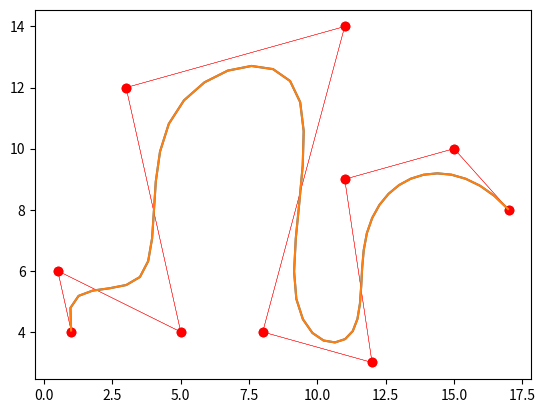

Write Python code to recreate this figure.
# -*- coding: utf-8 -*-
import numpy as np
import matplotlib.pyplot as plt

'''QUESTIONS:'''
# 1. uu is selected correctly. But is dd? I guess so, but not sure...
# [redacted]

'''TODO'''
# 1.

'''PROGRAM'''
class CurveDesigner(object):
    """Class to design 2D curves using cubic splines and control points, 
    as well as by fitting cubic splines through given data points."""

    def __init__(self, d_vector = None, u_vector = None, interpolation_points = None): #Constructor method for a CurveDesigner-object
        
        if d_vector is None:
            self.d_vector = np.array([[1, 4], [0.5, 6], [5, 4], [3, 12], [11, 14], 
                                            [8, 4], [12, 3], [11, 9], [15, 10], [17, 8]]) #Default control point-vector
        else:
            self.d_vector = d_vector
            
        if u_vector is None: 
            self.u_vector = np.array([0, 0, 0, 0, 1/8, 2/8, 3/8, 4/8, 5/8, 6/8, 1, 1, 1, 1]) #Default knot vector
        else:
            self.u_vector = u_vector
            
    
    def __call__(self, d_vector = None, u_vector = None): #Method for using a created CurveDesigner-instance
        
        if d_vector is not None: 
            self.d_vector = d_vector

        if u_vector is not None: 
            self.u_vector = u_vector
            
    def generateSpline(self, d_vector ,u_vector, n):
        ''' This funktion takes in control points (d_vector) and node points 
        (u_vector) and returns the cubic spline for those points using the 
        deBoor method for cubic splines
        
        n determines the "resolution" of the spline
        
        '''
        self.u_vector = u_vector     #
        self.d_vector = d_vector
        self.u = np.linspace(min(self.u_vector)+0.001,max(self.u_vector)-0.001,n)  # generate n- long vector of u-values to generate spline
        Spline = np.empty([2,n])
        
        #This for-loop can probably be replaced with vector operations 
        for j in range(0,n):
            i = int(self.u_vector.searchsorted([self.u[j]]))   # finds the "hot interval"
            uu = self.u_vector[i-3:i+3] #extracts the relevant 
            dd = self.d_vector[i-4:i]   
            S_u = self.deBoor(dd,uu,self.u[j]) # generate the S value for our current u. 
            Spline[:,j] = S_u  # add the the point to the spline vector
        return Spline
    
    
    
    def deBoor(self, dd, ui, u):
        """"Calculates new points s(u) on a curve using the De Boor algorithm.
        dd: [d_(I-2), ..., d_(I+1)] : control points for our hot interval
        uu: [u_(I-2), ..., u_(I+3)] : node points for our 
        u: parameter for generating a new point."""
        uu2, uu1, u0, u1, u2, u3 = ui
        
        a21 = (u1-u)/(u1-uu2)
        a31 = (u2-u)/(u2-uu1)
        a41 = (u3-u)/(u3-u0)
        d21 = a21*dd[0] + (1-a21)*dd[1]
        d31 = a31*dd[1] + (1-a31)*dd[2]
        d41 = a41*dd[2] + (1-a41)*dd[3]
        
        a32 = (u1-u)/(u1-uu1)
        a42 = (u2-u)/(u2-u0)
        d32 = a32*d21 + (1-a32)*d31
        d42 = a42*d31 + (1-a42)*d41
        
        a43 = (u1-u)/(u1-u0)
        d43 = a43*d32 + (1-a43)*d42
        
        return d43
        
    def basis_func(self, j):
        def N(u,j,k):
            if(k==0):
                if(self.u_vector[j]==self.u_vector[j-1]):
                    return 0
                if((self.u_vector[j-1]<=u) and (u<self.u_vector[j])):
                    return 1
                return 0

            return (u-self.u_vector[j-1])/(self.u_vector[j+k-1]-self.u_vector[j-1])*N(u,j,k-1) \
                    +(self.u_vector[j+k]-u)/(self.u_vector[j+k]-self.u_vector[j])*N(u,j+1,k-1)
        def evaluate_N(u):
            return N(u,j,3) 
        return evaluate_N
    
    def plot(self, Spline, d_vector, control = False):
        s1 = spline[0,:]        # generate the x-coordinates for the spline
        s2 = spline[1,:]        # generate the y-coordniates for the spline

        d0, d1 = zip(*d_vector) #Separates the x- and y-values for the control points
        
        if control:
            #Plot control points with line inbetween
            plt.plot(d0, d1, color = 'r', linewidth = 0.3)
            plt.plot(d0, d1, 'bo', color = 'r')
            
        plt.plot(s1,s2)         # plotting the spline 
        
    def splineFromBasisFunc(self, n):
        #This function evaluates S(u) for each u using the basis functions 
        #given from basis_func
        
        #Create empty list for storing L basis functions
        Ni = len(self.d_vector)*[None]
        
        #Create the basis functions for each value j (each possible hot interval) and store them in a list
        for j in range(len(self.d_vector)):
            Ni[j] = self.basis_func(j)
            
        #Use the control points and the basis functions to create s(u)
        
        self.u = np.linspace(min(self.u_vector)+0.001,max(self.u_vector)-0.001,n)  #Generate n-vector of u-values to generate spline
        Spline = np.empty([2,n]) #Create empty vector for filling with points on the spline
        
        #For each u in the u-vector, compute the spline and insert into spline vector
        for j in range(0,n):
            i = int(self.u_vector.searchsorted([self.u[j]])) #Find the "hot interval"
            
            dd = self.d_vector[i-4:i] #Extract the useful values of d_i from i = I - 2 to i = I + 1
            Nfuncs = Ni[i-4:i] #Extract the useful values of N^3_i from i = I - 2 to i = I + 1
            
            #Generate the spline for our current u by summing the products of each d_i with its corresponding N^3_i
            S_u = np.empty([])
            for p in range(len(dd)):
                Nval = Nfuncs[p](self.u[j])
                S_u = S_u + dd[p, :]*Nval
                
            Spline[:,j] = S_u  # add the the point to the spline vector   
        return Spline
            
        

#Blossom recursion.
cd = CurveDesigner()

#Find the "hot interval".
u = 0.01 # om man börjar u- på noll så kommer uu bli tomt set så frågan är hur vi ska välja första u
i = int(cd.u_vector.searchsorted([u])) #6 for u=0.3.

#Select the six relevant u's and the four relevant d's.
uu = cd.u_vector[i-3:i+3] #
dd = cd.d_vector[i-4:i]                                                            # Correct?

new_u = cd.deBoor(dd, uu, u)
# but we need many new points... hmmm... and then to plot them.
spline = cd.generateSpline(cd.d_vector, cd.u_vector,50)
   
#Plot s(u) and control points using points generated by the deBoor-algorithm
cd.plot(spline, cd.d_vector, control = True)

basisspline = cd.splineFromBasisFunc(50)

#Plot s(u) and control points using points generated by basis function multiplication and summation
cd.plot(basisspline, cd.d_vector, control = True)


